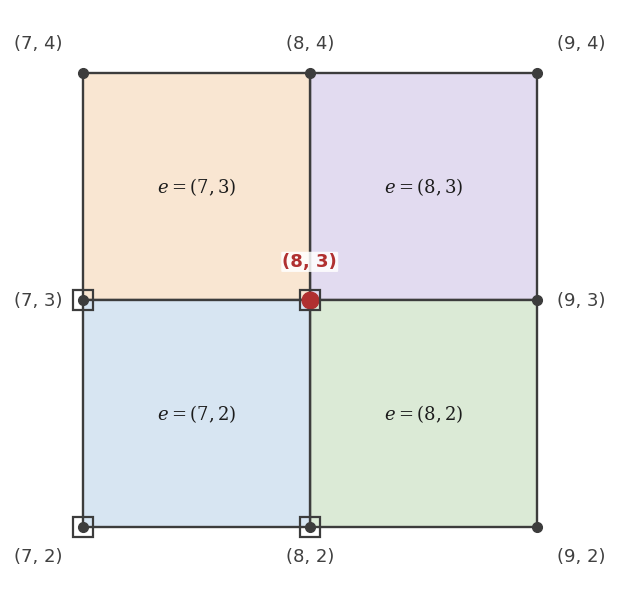

Python code for this plot: (Note: this script raises an exception after producing the figure.)
"""Node-to-element mapping figure: the 2 x 2 element patch around node (8,3).

Each element is identified with its own lower-left node, so the element index
is that node's index. The four elements touching node i are then i + (a,b) for
(a,b) in E = {0,-1}^2.

Typography: element indices are set in math italic serif, node indices in
upright sans, so the two kinds of pair are distinguishable at a glance.
"""
import matplotlib
matplotlib.use("Agg")
import matplotlib.pyplot as plt
from matplotlib.patches import Rectangle

matplotlib.rcParams["font.family"] = "DejaVu Sans"      # nodes, legend
matplotlib.rcParams["mathtext.fontset"] = "dejavuserif"  # element indices

IX, IY = 8, 3                                  # the node under discussion

ELEMS = {                                      # (a, b) -> face color
    (0, 0):   "#e2dbf0",     # up-right
    (-1, 0):  "#f9e6d2",     # up-left
    (0, -1):  "#dbead6",     # down-right
    (-1, -1): "#d7e5f2",     # down-left
}

EDGE, RED = "#3c3c3c", "#b03030"
WHITE = dict(facecolor="white", edgecolor="none", alpha=0.85,
             boxstyle="round,pad=0.06")

fig, ax = plt.subplots(figsize=(6.4, 6.4))

# ---- elements -------------------------------------------------------------
for (a, b), col in ELEMS.items():
    ex, ey = IX + a, IY + b                    # element index = its LL node
    ax.add_patch(Rectangle((ex, ey), 1, 1, facecolor=col,
                           edgecolor=EDGE, linewidth=1.7, zorder=1))
    ax.text(ex + .5, ey + .5, f"$e = ({ex},{ey})$", ha="center", va="center",
            fontsize=13, color="#1c1c1c", zorder=3)

# ---- nodes ----------------------------------------------------------------
for nx in (IX - 1, IX, IX + 1):
    for ny in (IY - 1, IY, IY + 1):
        mid = (nx, ny) == (IX, IY)
        ax.plot([nx], [ny], "o", markersize=12 if mid else 7,
                color=RED if mid else EDGE, zorder=5)

# the four element indices are themselves nodes: mark them
for (a, b) in ELEMS:
    ax.plot([IX + a], [IY + b], marker="s", markersize=15,
            markerfacecolor="none", markeredgecolor=EDGE,
            markeredgewidth=1.6, zorder=7)

# ---- node labels, set close to their nodes --------------------------------
D = 0.09
for nx in (IX - 1, IX, IX + 1):
    for ny in (IY - 1, IY, IY + 1):
        sx, sy = nx - IX, ny - IY
        mid = sx == 0 and sy == 0
        if mid:
            dx, dy, ha, va = 0.0, D + .04, "center", "bottom"
        elif sx and sy:
            dx, dy, ha, va = D * sx, D * sy, \
                ("left" if sx > 0 else "right"), ("bottom" if sy > 0 else "top")
        elif sx:
            dx, dy, ha, va = D * sx, 0.0, \
                ("left" if sx > 0 else "right"), "center"
        else:
            dx, dy, ha, va = 0.0, D * sy, "center", \
                ("bottom" if sy > 0 else "top")
        ax.text(nx + dx, ny + dy, f"({nx}, {ny})", ha=ha, va=va,
                fontsize=13 if mid else 13,
                color=RED if mid else "#404040",
                fontweight="bold" if mid else "normal",
                bbox=WHITE, zorder=8)

ax.set_xlim(IX - 1.32, IX + 1.32)
ax.set_ylim(IY - 1.28, IY + 1.28)
ax.set_aspect("equal")
ax.axis("off")
plt.tight_layout()
for ext in ("pdf", "png"):
    fig.savefig(f"figs/fig_mapping.{ext}", dpi=200, bbox_inches="tight")

print(f"node i = ({IX},{IY})")
for (a, b) in [(0, 0), (-1, 0), (0, -1), (-1, -1)]:
    print(f"  (a,b) = {str((a,b)):>9}   e = i+(a,b) = {(IX + a, IY + b)}")
